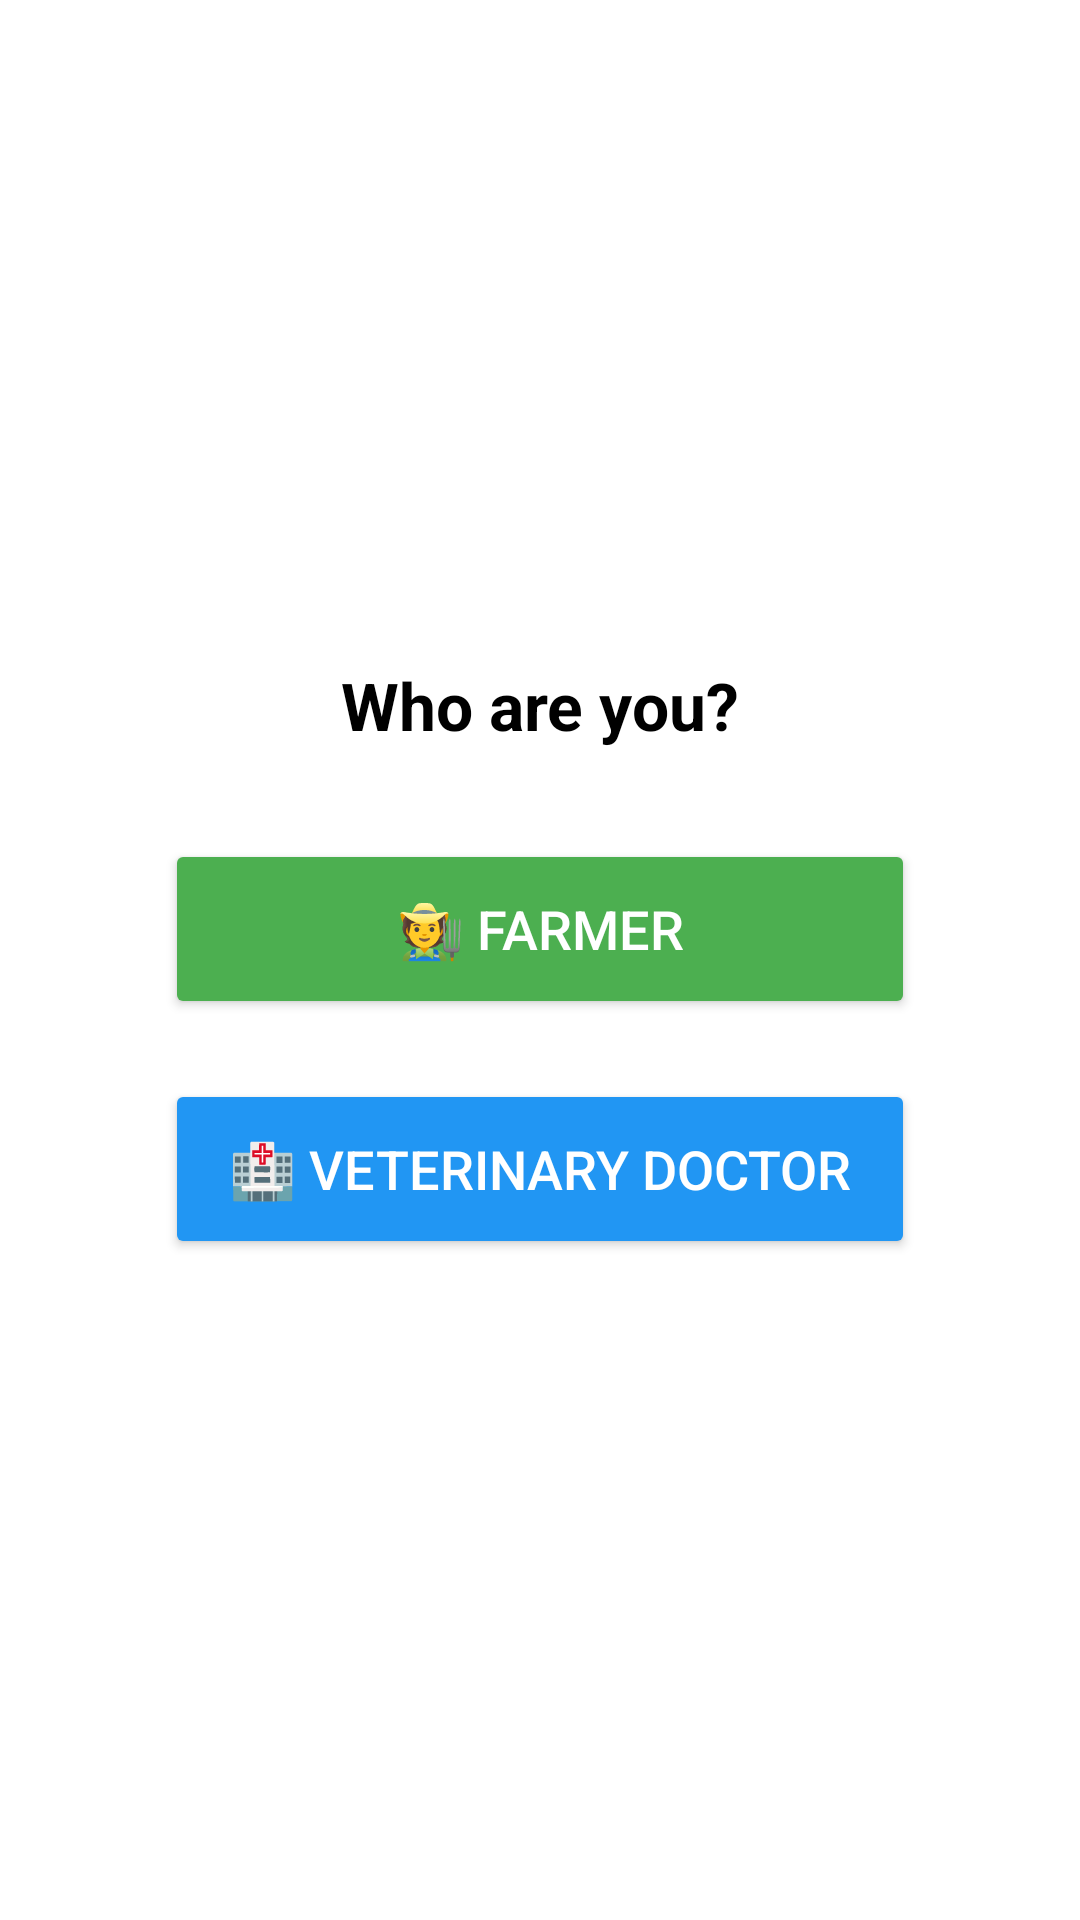

Layout XML and referenced resources for this Android screen:
<!-- AndroidManifest.xml: application theme Theme.HerdHealth -->
<!-- res/layout/activity_user_selection.xml -->
<?xml version="1.0" encoding="utf-8"?>
<LinearLayout xmlns:android="http://schemas.android.com/apk/res/android"
    android:layout_width="match_parent"
    android:layout_height="match_parent"
    android:orientation="vertical"
    android:gravity="center"
    android:padding="20dp"
    android:background="@color/white">

    
    <TextView
        android:layout_width="wrap_content"
        android:layout_height="wrap_content"
        android:text="Who are you?"
        android:textSize="22sp"
        android:textStyle="bold"
        android:layout_marginBottom="30dp"
        android:textColor="@color/black" />

    
    <Button
        android:id="@+id/btn_farmer"
        android:layout_width="250dp"
        android:layout_height="60dp"
        android:text="🧑‍🌾 Farmer"
        android:textSize="18sp"
        android:backgroundTint="@color/green"
        android:textColor="@color/white"
        android:layout_marginBottom="20dp" />

    
    <Button
        android:id="@+id/btn_vet"
        android:layout_width="250dp"
        android:layout_height="60dp"
        android:text="🏥 Veterinary Doctor"
        android:textSize="18sp"
        android:backgroundTint="@color/blue"
        android:textColor="@color/white" />

</LinearLayout>
<!-- resources referenced by this layout -->
<resources>
  <color name="black">#FF000000</color>
  <color name="blue">#2196F3</color>
  <color name="green">#4CAF50</color>
  <color name="white">#FFFFFFFF</color>
  <style name="Theme.HerdHealth" parent="Base.Theme.HerdHealth" />
  <style name="Base.Theme.HerdHealth" parent="Theme.Material3.DayNight.NoActionBar">
          
          
      </style>
</resources>
